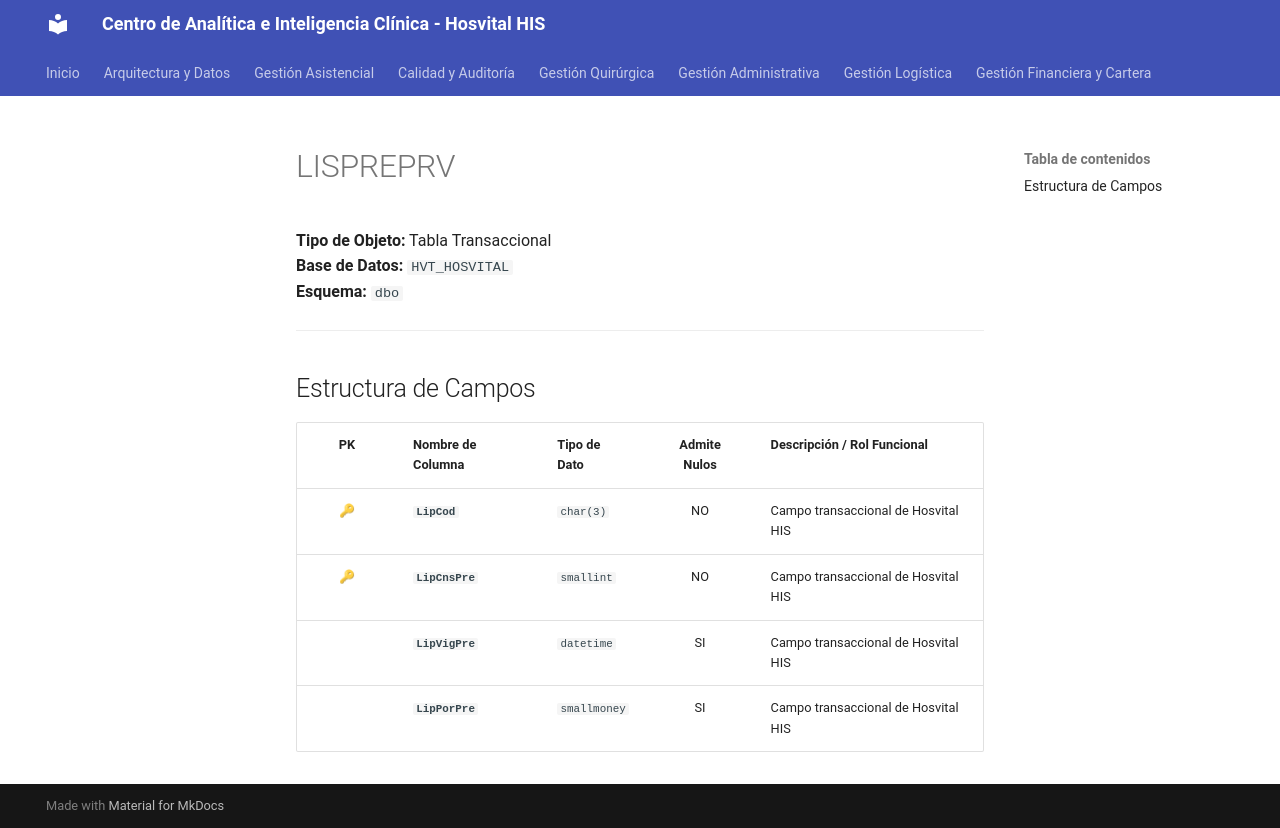

repository: SoporteSaludtech/superset-docs · page: diccionario-general/LISPREPRV/index.html · generator: mkdocs

# LISPREPRV

**Tipo de Objeto:** Tabla Transaccional  
**Base de Datos:** `HVT_HOSVITAL`  
**Esquema:** `dbo`

---

## Estructura de Campos

| PK | Nombre de Columna | Tipo de Dato | Admite Nulos | Descripción / Rol Funcional |
| :-: | :--- | :--- | :-: | :--- |
| 🔑 | **`LipCod`** | `char(3)` | NO | Campo transaccional de Hosvital HIS |
| 🔑 | **`LipCnsPre`** | `smallint` | NO | Campo transaccional de Hosvital HIS |
|  | **`LipVigPre`** | `datetime` | SI | Campo transaccional de Hosvital HIS |
|  | **`LipPorPre`** | `smallmoney` | SI | Campo transaccional de Hosvital HIS |
